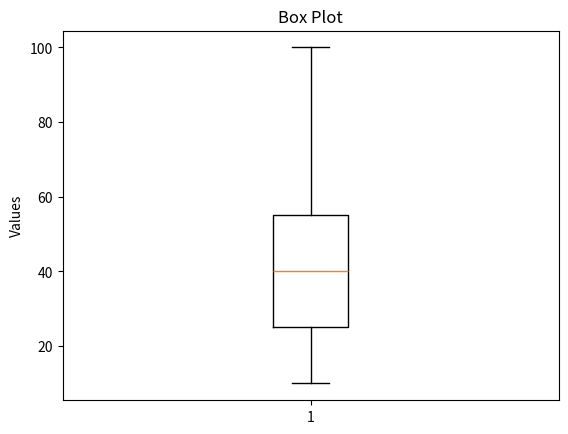

Python code for this plot:
import matplotlib.pyplot as plt

data = [10, 20, 30, 40, 50, 60, 100]  # 100 is outlier

plt.boxplot(data)

plt.title("Box Plot")
plt.ylabel("Values")

plt.show()
